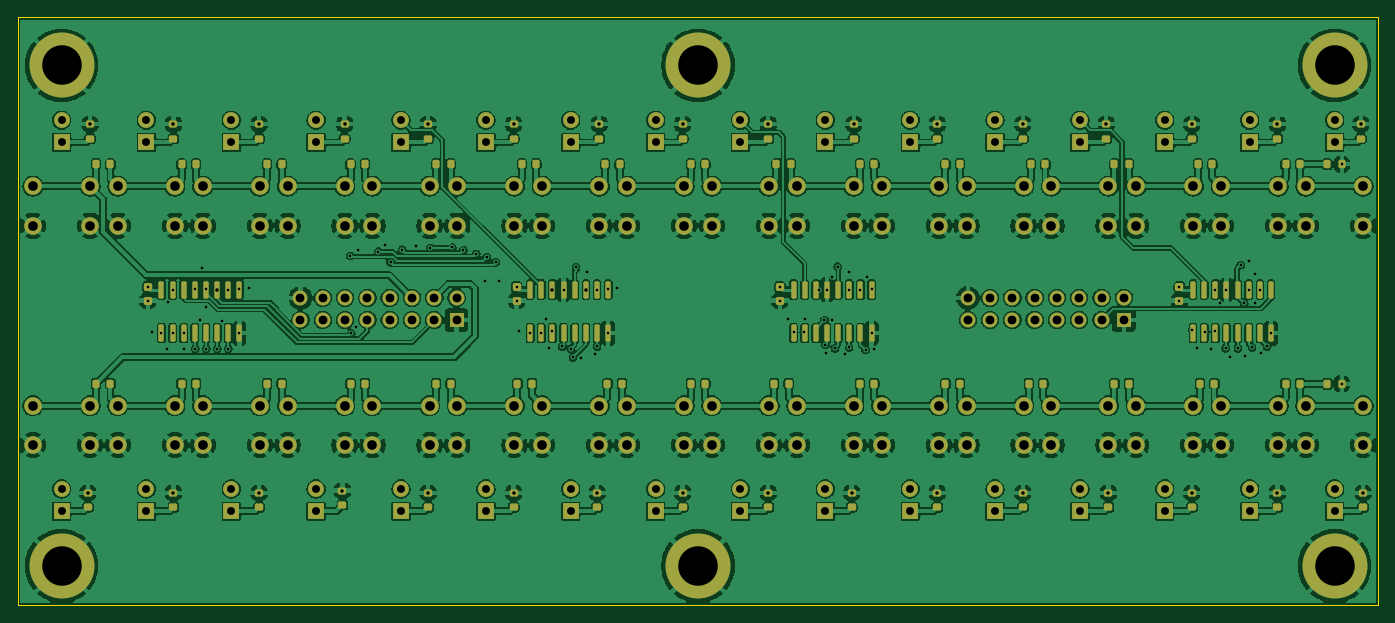
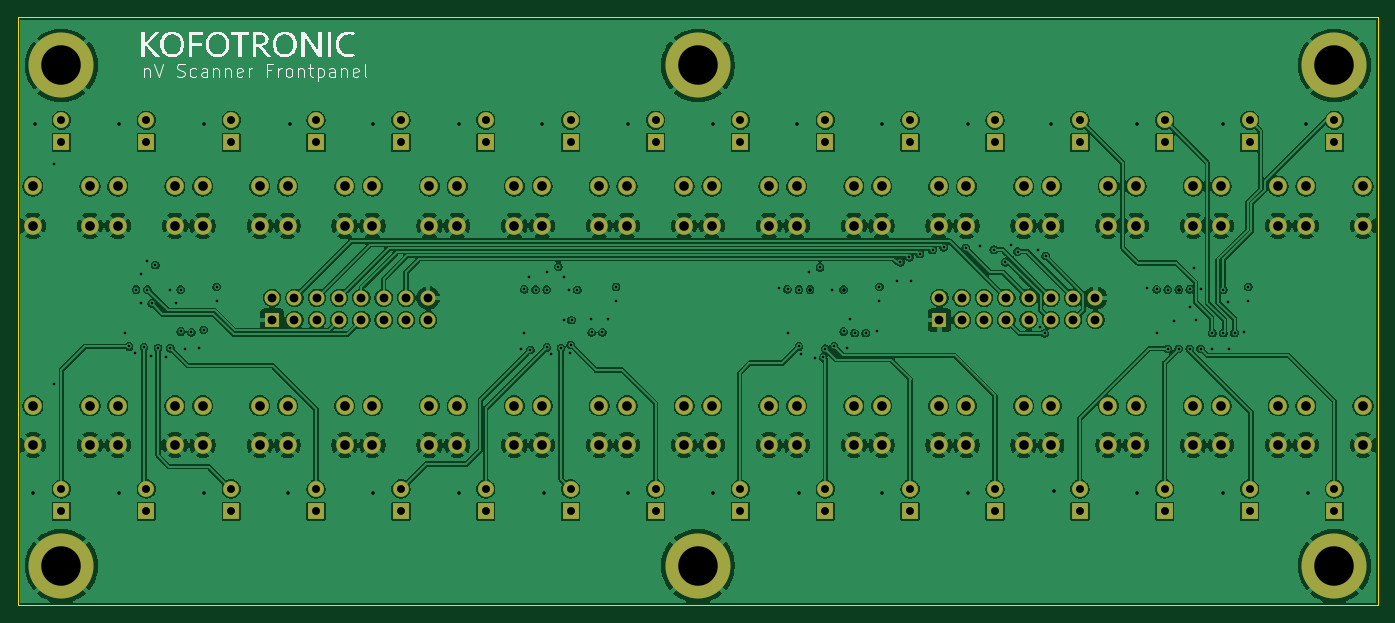
Circuit board: 15 layer files. Board 155.0 x 67.0 mm.
- bottom_copper: nV_scanner_font_panel-B_Cu.gbr (440056 bytes)
- bottom_mask: nV_scanner_font_panel-B_Mask.gbr (7926 bytes)
- paste: nV_scanner_font_panel-B_Paste.gbr (464 bytes)
- bottom_silk: nV_scanner_font_panel-B_Silkscreen.gbr (18399 bytes)
- outline: nV_scanner_font_panel-Edge_Cuts.gbr (586 bytes)
- top_copper: nV_scanner_font_panel-F_Cu.gbr (639947 bytes)
- top_mask: nV_scanner_font_panel-F_Mask.gbr (15365 bytes)
- paste: nV_scanner_font_panel-F_Paste.gbr (7798 bytes)
- top_silk: nV_scanner_font_panel-F_Silkscreen.gbr (465 bytes)
- inner_copper: nV_scanner_font_panel-In1_Cu.gbr (409528 bytes)
- inner_copper: nV_scanner_font_panel-In2_Cu.gbr (528827 bytes)
- inner_copper: nV_scanner_font_panel-In3_Cu.gbr (409528 bytes)
- inner_copper: nV_scanner_font_panel-In4_Cu.gbr (418588 bytes)
- drill: nV_scanner_font_panel-NPTH.drl (269 bytes)
- drill: nV_scanner_font_panel-PTH.drl (6011 bytes)

=== bottom_copper: nV_scanner_font_panel-B_Cu.gbr (440056 bytes, source omitted) ===
=== bottom_mask: nV_scanner_font_panel-B_Mask.gbr (7926 bytes, source omitted) ===
=== paste: nV_scanner_font_panel-B_Paste.gbr ===
%TF.GenerationSoftware,KiCad,Pcbnew,9.0.0*%
%TF.CreationDate,2025-06-22T14:40:13+02:00*%
%TF.ProjectId,nV_scanner_font_panel,6e565f73-6361-46e6-9e65-725f666f6e74,rev?*%
%TF.SameCoordinates,Original*%
%TF.FileFunction,Paste,Bot*%
%TF.FilePolarity,Positive*%
%FSLAX46Y46*%
G04 Gerber Fmt 4.6, Leading zero omitted, Abs format (unit mm)*
G04 Created by KiCad (PCBNEW 9.0.0) date 2025-06-22 14:40:13*
%MOMM*%
%LPD*%
G01*
G04 APERTURE LIST*
G04 APERTURE END LIST*
M02*

=== bottom_silk: nV_scanner_font_panel-B_Silkscreen.gbr (18399 bytes, source omitted) ===
=== outline: nV_scanner_font_panel-Edge_Cuts.gbr ===
%TF.GenerationSoftware,KiCad,Pcbnew,9.0.0*%
%TF.CreationDate,2025-06-22T14:40:14+02:00*%
%TF.ProjectId,nV_scanner_font_panel,6e565f73-6361-46e6-9e65-725f666f6e74,rev?*%
%TF.SameCoordinates,Original*%
%TF.FileFunction,Profile,NP*%
%FSLAX46Y46*%
G04 Gerber Fmt 4.6, Leading zero omitted, Abs format (unit mm)*
G04 Created by KiCad (PCBNEW 9.0.0) date 2025-06-22 14:40:14*
%MOMM*%
%LPD*%
G01*
G04 APERTURE LIST*
%TA.AperFunction,Profile*%
%ADD10C,0.050000*%
%TD*%
G04 APERTURE END LIST*
D10*
X0Y500000D02*
X155000000Y500000D01*
X155000000Y-66500000D01*
X0Y-66500000D01*
X0Y500000D01*
M02*

=== top_copper: nV_scanner_font_panel-F_Cu.gbr (639947 bytes, source omitted) ===
=== top_mask: nV_scanner_font_panel-F_Mask.gbr (15365 bytes, source omitted) ===
=== paste: nV_scanner_font_panel-F_Paste.gbr (7798 bytes, source omitted) ===
=== top_silk: nV_scanner_font_panel-F_Silkscreen.gbr ===
%TF.GenerationSoftware,KiCad,Pcbnew,9.0.0*%
%TF.CreationDate,2025-06-22T14:40:13+02:00*%
%TF.ProjectId,nV_scanner_font_panel,6e565f73-6361-46e6-9e65-725f666f6e74,rev?*%
%TF.SameCoordinates,Original*%
%TF.FileFunction,Legend,Top*%
%TF.FilePolarity,Positive*%
%FSLAX46Y46*%
G04 Gerber Fmt 4.6, Leading zero omitted, Abs format (unit mm)*
G04 Created by KiCad (PCBNEW 9.0.0) date 2025-06-22 14:40:13*
%MOMM*%
%LPD*%
G01*
G04 APERTURE LIST*
G04 APERTURE END LIST*
M02*

=== inner_copper: nV_scanner_font_panel-In1_Cu.gbr (409528 bytes, source omitted) ===
=== inner_copper: nV_scanner_font_panel-In2_Cu.gbr (528827 bytes, source omitted) ===
=== inner_copper: nV_scanner_font_panel-In3_Cu.gbr (409528 bytes, source omitted) ===
=== inner_copper: nV_scanner_font_panel-In4_Cu.gbr (418588 bytes, source omitted) ===
=== drill: nV_scanner_font_panel-NPTH.drl ===
M48
; DRILL file {KiCad 9.0.0} date 2025-06-22T14:40:17+0200
; FORMAT={-:-/ absolute / metric / decimal}
; #@! TF.CreationDate,2025-06-22T14:40:17+02:00
; #@! TF.GenerationSoftware,Kicad,Pcbnew,9.0.0
; #@! TF.FileFunction,NonPlated,1,6,NPTH
FMAT,2
METRIC
%
G90
G05
M30

=== drill: nV_scanner_font_panel-PTH.drl (6011 bytes, source omitted) ===
